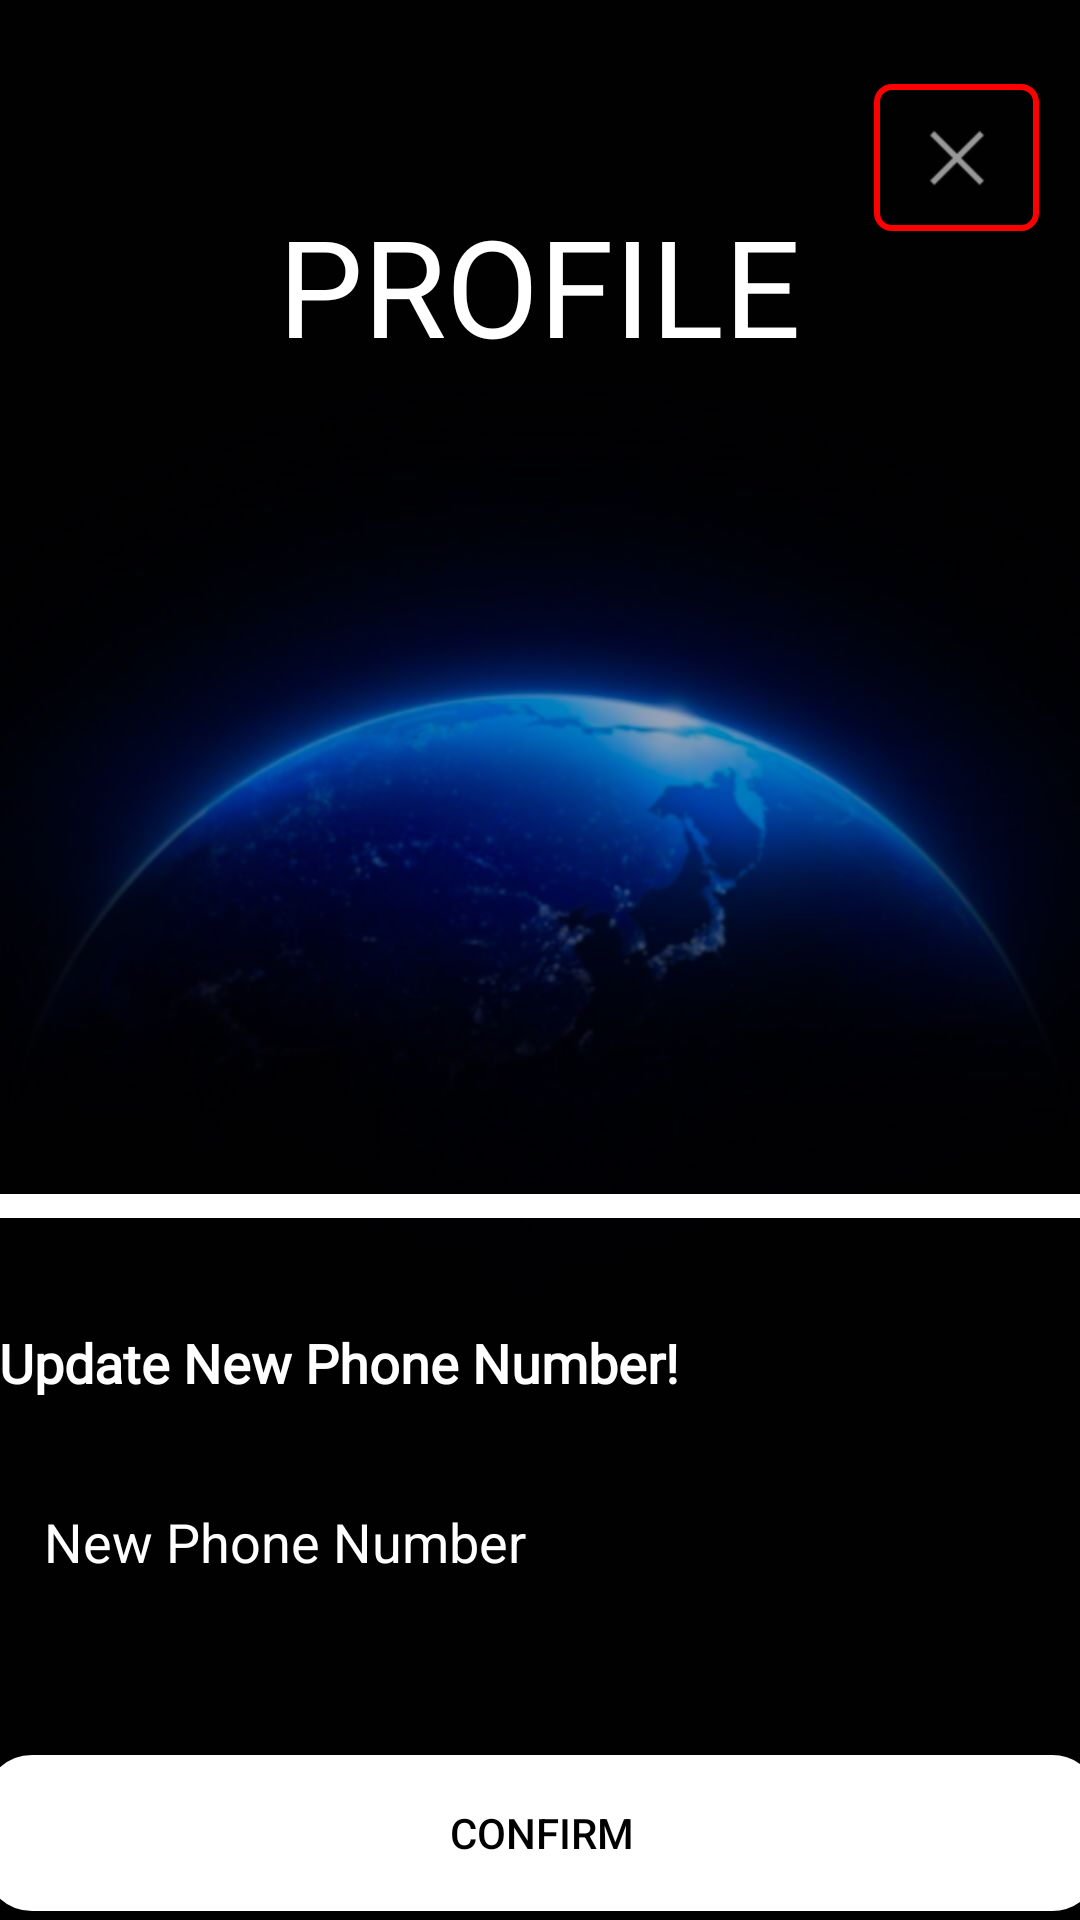

This screen was rendered from an Android layout file. Write that file and the resources it references.
<!-- AndroidManifest.xml: application theme AppTheme -->
<!-- res/layout/activity_profile.xml -->
<?xml version="1.0" encoding="utf-8"?>
<androidx.constraintlayout.widget.ConstraintLayout xmlns:android="http://schemas.android.com/apk/res/android"
    xmlns:app="http://schemas.android.com/apk/res-auto"
    xmlns:tools="http://schemas.android.com/tools"
    android:layout_width="match_parent"
    android:layout_height="match_parent"
    android:background="@drawable/bg"
    tools:context=".ProfileActivity">

    <TextView
        android:id="@+id/txtProfile"
        android:layout_width="250dp"
        android:layout_height="70dp"
        android:layout_marginTop="60dp"
        android:fontFamily="@font/abril_fatface"
        android:gravity="center"
        android:text="@string/profile"
        android:textColor="@color/white"
        android:textSize="45sp"
        app:layout_constraintEnd_toEndOf="parent"
        app:layout_constraintHorizontal_bias="0.496"
        app:layout_constraintStart_toStartOf="parent"
        app:layout_constraintTop_toTopOf="parent" />

    <TextView
        android:id="@+id/txtName"
        android:layout_width="372dp"
        android:layout_height="52dp"
        android:layout_marginTop="20dp"
        android:background="@drawable/border_white"
        android:paddingLeft="20dp"
        android:paddingTop="13dp"
        android:paddingRight="20dp"
        android:paddingBottom="13dp"
        android:textColor="@color/white"
        android:textSize="15sp"
        app:layout_constraintEnd_toEndOf="parent"
        app:layout_constraintHorizontal_bias="0.487"
        app:layout_constraintStart_toStartOf="parent"
        app:layout_constraintTop_toBottomOf="@+id/txtProfile"
        tools:text="@string/name" />

    <TextView
        android:id="@+id/txtEmail"
        android:layout_width="372dp"
        android:layout_height="52dp"
        android:layout_marginTop="24dp"
        android:background="@drawable/border_white"
        android:paddingLeft="20dp"
        android:paddingTop="13dp"
        android:paddingRight="20dp"
        android:paddingBottom="13dp"
        android:textColor="@color/white"
        android:textSize="15sp"
        app:layout_constraintEnd_toEndOf="parent"
        app:layout_constraintHorizontal_bias="0.487"
        app:layout_constraintStart_toStartOf="parent"
        app:layout_constraintTop_toBottomOf="@+id/txtName"
        tools:text="@string/email" />

    <TextView
        android:id="@+id/txtPhoneNumber"
        android:layout_width="372dp"
        android:layout_height="52dp"
        android:layout_marginTop="24dp"
        android:background="@drawable/border_white"
        android:paddingLeft="20dp"
        android:paddingTop="13dp"
        android:paddingRight="20dp"
        android:paddingBottom="13dp"
        android:textColor="@color/white"
        android:textSize="15sp"
        app:layout_constraintEnd_toEndOf="parent"
        app:layout_constraintHorizontal_bias="0.487"
        app:layout_constraintStart_toStartOf="parent"
        app:layout_constraintTop_toBottomOf="@+id/txtEmail"
        tools:text="@string/phone_number" />

    <EditText
        android:id="@+id/inputPhoneNumber"
        android:layout_width="372dp"
        android:layout_height="52dp"
        android:layout_marginTop="4dp"
        android:autofillHints=""
        android:background="@drawable/border_white"
        android:drawableStart="@drawable/baseline_phone_24"
        android:drawablePadding="10dp"
        android:ems="10"
        android:hint="@string/new_phone_number"
        android:inputType="phone"
        android:paddingLeft="20dp"
        android:paddingTop="13dp"
        android:paddingRight="20dp"
        android:paddingBottom="13dp"
        android:textColor="@color/white"
        android:textColorHint="@color/white"
        app:layout_constraintEnd_toEndOf="parent"
        app:layout_constraintHorizontal_bias="0.487"
        app:layout_constraintStart_toStartOf="parent"
        app:layout_constraintTop_toBottomOf="@+id/textView" />

    <Button
        android:id="@+id/btnConfirm"
        android:layout_width="372dp"
        android:layout_height="52dp"
        android:layout_marginTop="45dp"
        android:background="@drawable/border_button_white"
        android:text="@string/confirm"
        android:textColor="@color/black"
        app:layout_constraintEnd_toEndOf="parent"
        app:layout_constraintHorizontal_bias="0.487"
        app:layout_constraintStart_toStartOf="parent"
        app:layout_constraintTop_toBottomOf="@+id/inputPhoneNumber" />

    <View
        android:id="@+id/view"
        android:layout_width="407dp"
        android:layout_height="8dp"
        android:layout_marginTop="44dp"
        android:background="@android:color/white"
        app:layout_constraintEnd_toEndOf="parent"
        app:layout_constraintStart_toStartOf="parent"
        app:layout_constraintTop_toBottomOf="@+id/txtPhoneNumber" />

    <TextView
        android:id="@+id/textView"
        android:layout_width="372dp"
        android:layout_height="52dp"
        android:layout_gravity="start"
        android:layout_marginTop="26dp"
        android:layout_weight="0.5"
        android:fontFamily="@font/andada"
        android:paddingLeft="5dp"
        android:paddingTop="10dp"
        android:paddingRight="20dp"
        android:text="@string/update_new_phone_number"
        android:textColor="@color/white"
        android:textSize="18sp"
        android:textStyle="bold"
        app:layout_constraintEnd_toEndOf="parent"
        app:layout_constraintHorizontal_bias="0.487"
        app:layout_constraintStart_toStartOf="parent"
        app:layout_constraintTop_toBottomOf="@+id/view" />

    <ImageButton
        android:id="@+id/btnClose"
        android:layout_width="55dp"
        android:layout_height="49dp"
        android:layout_marginTop="28dp"
        android:background="@drawable/border_red"
        android:contentDescription="@string/close"
        android:textColor="@color/white"
        app:layout_constraintEnd_toEndOf="parent"
        app:layout_constraintHorizontal_bias="0.955"
        app:layout_constraintStart_toStartOf="parent"
        app:layout_constraintTop_toTopOf="parent"
        app:srcCompat="@android:drawable/ic_menu_close_clear_cancel" />

</androidx.constraintlayout.widget.ConstraintLayout>
<!-- resources referenced by this layout -->
<resources>
  <color name="black">#FF000000</color>
  <color name="white">#FFFFFFFF</color>
  <!-- drawable bg: jpeg bitmap (drawable, 41269 bytes) -->
  <!-- drawable border_button_white (drawable) -->
  <?xml version="1.0" encoding="utf-8"?>
  <selector xmlns:android="http://schemas.android.com/apk/res/android">
      <item>
          <shape>
              <corners android:radius="15dp" />
              <solid android:color="@color/white" />
              <stroke android:width="2dp" android:color="@color/white" />
          </shape>
      </item>
  </selector>
  <!-- drawable border_red (drawable) -->
  <?xml version="1.0" encoding="utf-8"?>
  <selector xmlns:android="http://schemas.android.com/apk/res/android">
      <item>
          <shape>
              <corners android:radius="5dp" />
              <stroke android:width="2dp" android:color="@color/red" />
          </shape>
      </item>
  </selector>
  <string name="close">close</string>
  <string name="confirm">confirm</string>
  <string name="email">Email</string>
  <string name="name">Name</string>
  <string name="new_phone_number">New Phone Number</string>
  <string name="phone_number">Phone Number</string>
  <string name="profile">PROFILE</string>
  <string name="update_new_phone_number">Update New Phone Number!</string>
  <style name="AppTheme" parent="Theme.AppCompat.Light.DarkActionBar">
          <item name="windowActionBar">false</item>
          <item name="windowNoTitle">true</item>
          <item name="android:windowFullscreen">true</item>
      </style>
  <color name="red">#FF0000</color>
</resources>
